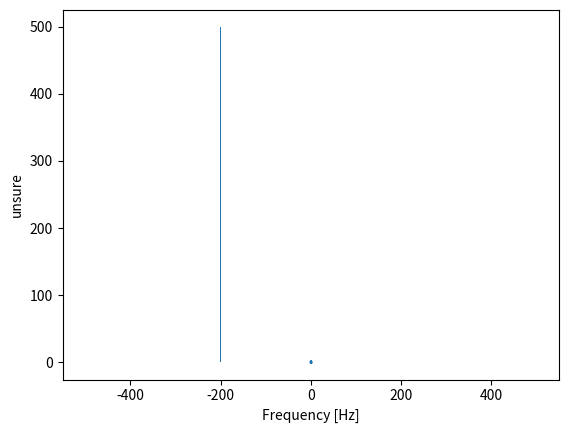

Here is the Python script that generated this plot:
"""Modules"""
import numpy as np
import matplotlib.pyplot as plt
import scipy.fft as fft
"""Parameters"""
#below are given specifically in assignment
f = 200 #Hz, Frequency
f_s = 1e3 #Hz, sample frequency
A = 1 #m, ????
T = 1 #s, sample period.
dt = 1/f_s #timestep, s
N = int(T/dt)

t = np.arange(0,T,dt) #time array from 0 to T, with increment dt.


def g(t):
    return A*np.sin(2*np.pi*f*t)

x = A*np.sin(2*np.pi*f*t)

plt.plot(t,g(t))
plt.xlabel('t [s]')
plt.ylabel('No clue, [m]')
plt.show()


x_fourier = fft.fft(x)
f_array = fft.fftfreq(N,dt)
plt.bar(f_array,np.abs(x_fourier))
plt.xlabel('Frequency [Hz]')
plt.ylabel('unsure')
plt.show()